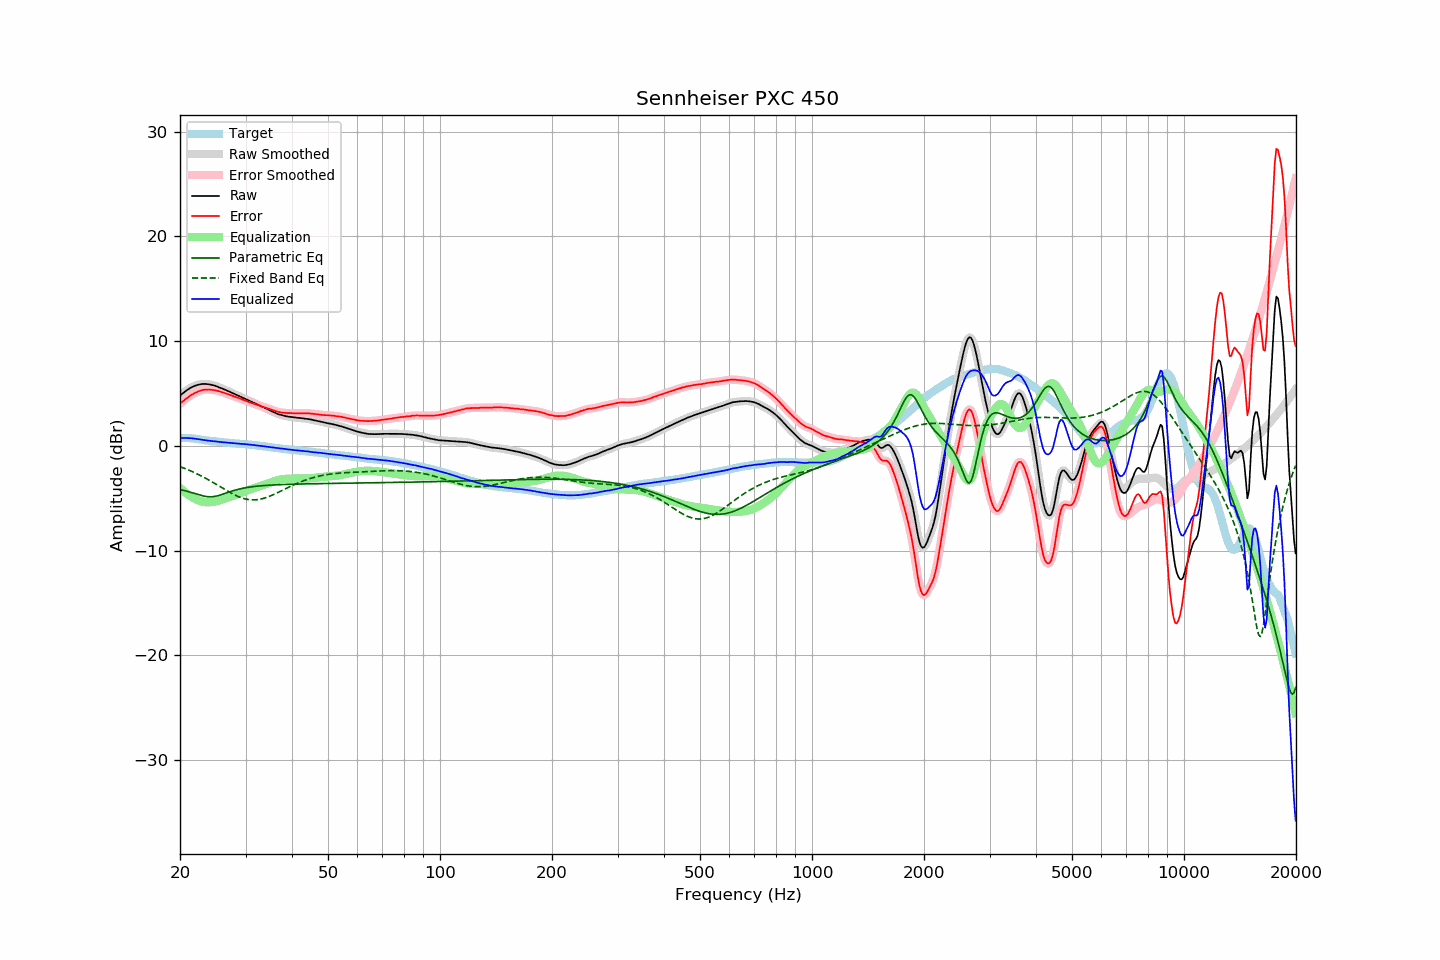

The table this chart was drawn from, first rows:
frequency, raw, error, smoothed, error_smoothed, equalization, parametric_eq, fixed_band_eq, equalized_raw, equalized_smoothed, target
20.00, 4.78, 4.02, 4.78, 4.02, -4.01, -4.18, -1.98, 0.77, 0.77, 0.76
20.20, 4.92, 4.16, 4.92, 4.16, -4.15, -4.21, -2.04, 0.77, 0.76, 0.76
20.40, 5.04, 4.28, 5.05, 4.29, -4.29, -4.24, -2.09, 0.76, 0.76, 0.76
20.61, 5.17, 4.41, 5.17, 4.41, -4.41, -4.28, -2.15, 0.76, 0.76, 0.76
20.81, 5.29, 4.53, 5.29, 4.53, -4.53, -4.32, -2.21, 0.76, 0.75, 0.76
21.02, 5.39, 4.63, 5.40, 4.64, -4.65, -4.36, -2.28, 0.75, 0.75, 0.76
21.23, 5.49, 4.75, 5.49, 4.75, -4.75, -4.40, -2.34, 0.74, 0.74, 0.74
21.44, 5.58, 4.85, 5.58, 4.85, -4.85, -4.44, -2.41, 0.73, 0.73, 0.73
21.66, 5.65, 4.94, 5.66, 4.95, -4.94, -4.49, -2.48, 0.71, 0.71, 0.71
21.87, 5.72, 5.03, 5.72, 5.03, -5.03, -4.54, -2.55, 0.69, 0.69, 0.69
22.09, 5.78, 5.10, 5.78, 5.11, -5.11, -4.58, -2.62, 0.68, 0.67, 0.68
22.31, 5.82, 5.17, 5.83, 5.17, -5.18, -4.63, -2.69, 0.65, 0.65, 0.65
22.54, 5.86, 5.23, 5.86, 5.23, -5.24, -4.68, -2.77, 0.62, 0.63, 0.63
22.76, 5.89, 5.28, 5.89, 5.29, -5.29, -4.72, -2.85, 0.61, 0.60, 0.61
22.99, 5.91, 5.33, 5.91, 5.33, -5.33, -4.76, -2.93, 0.59, 0.58, 0.58
23.22, 5.91, 5.36, 5.91, 5.36, -5.35, -4.80, -3.01, 0.56, 0.56, 0.55
23.45, 5.91, 5.38, 5.91, 5.38, -5.37, -4.82, -3.09, 0.54, 0.54, 0.53
23.69, 5.89, 5.38, 5.90, 5.38, -5.38, -4.84, -3.18, 0.51, 0.52, 0.52
23.92, 5.88, 5.39, 5.88, 5.38, -5.38, -4.86, -3.26, 0.50, 0.50, 0.50
24.16, 5.85, 5.37, 5.85, 5.37, -5.37, -4.86, -3.35, 0.48, 0.48, 0.49
24.40, 5.81, 5.35, 5.82, 5.35, -5.35, -4.85, -3.44, 0.46, 0.46, 0.47
24.65, 5.77, 5.33, 5.77, 5.33, -5.33, -4.84, -3.53, 0.44, 0.44, 0.45
24.89, 5.73, 5.31, 5.73, 5.30, -5.30, -4.81, -3.62, 0.43, 0.43, 0.42
25.14, 5.67, 5.26, 5.68, 5.26, -5.26, -4.78, -3.71, 0.41, 0.41, 0.41
25.39, 5.62, 5.23, 5.62, 5.22, -5.23, -4.74, -3.81, 0.40, 0.39, 0.39
25.65, 5.56, 5.18, 5.56, 5.18, -5.18, -4.69, -3.90, 0.38, 0.38, 0.38
25.91, 5.49, 5.14, 5.50, 5.14, -5.14, -4.64, -3.99, 0.36, 0.36, 0.35
26.16, 5.43, 5.09, 5.43, 5.09, -5.09, -4.59, -4.08, 0.34, 0.34, 0.34
26.43, 5.36, 5.03, 5.36, 5.04, -5.04, -4.54, -4.17, 0.33, 0.33, 0.33
26.69, 5.29, 4.98, 5.30, 4.98, -4.98, -4.48, -4.26, 0.31, 0.32, 0.31
26.96, 5.23, 4.93, 5.23, 4.93, -4.93, -4.43, -4.35, 0.31, 0.30, 0.30
27.23, 5.16, 4.87, 5.16, 4.87, -4.87, -4.38, -4.44, 0.29, 0.29, 0.29
27.50, 5.08, 4.80, 5.09, 4.81, -4.82, -4.33, -4.52, 0.27, 0.27, 0.28
27.77, 5.02, 4.76, 5.02, 4.76, -4.76, -4.28, -4.60, 0.26, 0.26, 0.26
28.05, 4.95, 4.70, 4.95, 4.70, -4.71, -4.23, -4.68, 0.25, 0.24, 0.25
28.33, 4.87, 4.65, 4.88, 4.65, -4.65, -4.19, -4.75, 0.22, 0.23, 0.23
28.62, 4.81, 4.60, 4.81, 4.59, -4.59, -4.15, -4.82, 0.22, 0.22, 0.22
28.90, 4.74, 4.54, 4.74, 4.54, -4.53, -4.11, -4.88, 0.21, 0.20, 0.20
29.19, 4.66, 4.48, 4.67, 4.48, -4.48, -4.08, -4.94, 0.18, 0.19, 0.18
29.48, 4.60, 4.42, 4.60, 4.42, -4.42, -4.05, -4.99, 0.18, 0.18, 0.18
29.78, 4.53, 4.36, 4.53, 4.36, -4.36, -4.01, -5.04, 0.17, 0.17, 0.17
30.08, 4.46, 4.30, 4.46, 4.30, -4.30, -3.99, -5.07, 0.16, 0.16, 0.16
30.38, 4.38, 4.24, 4.39, 4.24, -4.24, -3.96, -5.11, 0.14, 0.14, 0.14
30.68, 4.31, 4.18, 4.31, 4.19, -4.19, -3.94, -5.13, 0.13, 0.13, 0.13
30.99, 4.24, 4.14, 4.24, 4.13, -4.13, -3.92, -5.14, 0.11, 0.11, 0.11
31.30, 4.16, 4.07, 4.17, 4.07, -4.07, -3.89, -5.15, 0.09, 0.10, 0.10
31.61, 4.10, 4.02, 4.10, 4.02, -4.02, -3.88, -5.15, 0.08, 0.08, 0.09
31.93, 4.02, 3.96, 4.03, 3.96, -3.97, -3.86, -5.15, 0.06, 0.06, 0.06
32.24, 3.95, 3.92, 3.96, 3.92, -3.92, -3.84, -5.13, 0.04, 0.04, 0.03
32.57, 3.89, 3.87, 3.89, 3.87, -3.87, -3.83, -5.11, 0.03, 0.02, 0.02
32.89, 3.82, 3.81, 3.82, 3.82, -3.82, -3.81, -5.08, 0.00, 0.00, 0.01
33.22, 3.75, 3.77, 3.75, 3.77, -3.77, -3.80, -5.05, -0.02, -0.02, -0.02
33.55, 3.68, 3.72, 3.68, 3.72, -3.72, -3.79, -5.01, -0.04, -0.04, -0.03
33.89, 3.61, 3.67, 3.61, 3.67, -3.67, -3.77, -4.96, -0.06, -0.05, -0.06
34.23, 3.54, 3.62, 3.54, 3.62, -3.61, -3.76, -4.91, -0.07, -0.07, -0.08
34.57, 3.47, 3.57, 3.47, 3.57, -3.56, -3.75, -4.85, -0.09, -0.09, -0.10
34.92, 3.39, 3.51, 3.39, 3.51, -3.50, -3.74, -4.79, -0.11, -0.11, -0.12
35.27, 3.31, 3.45, 3.32, 3.45, -3.45, -3.73, -4.72, -0.14, -0.13, -0.13
35.62, 3.24, 3.40, 3.24, 3.40, -3.40, -3.73, -4.66, -0.15, -0.15, -0.15
35.97, 3.17, 3.35, 3.17, 3.34, -3.35, -3.72, -4.59, -0.17, -0.18, -0.18
... 635 more rows
